Labelled photos from "bt4222_project", an image-classification folder in TarciusW/bt4222_project. The possible labels are: hostile images, non-hostile images.

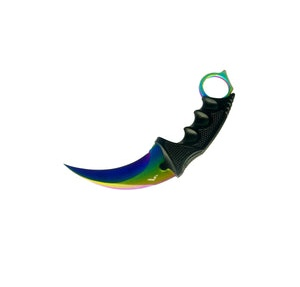
Label: hostile images

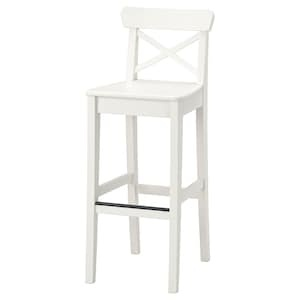
Label: non-hostile images

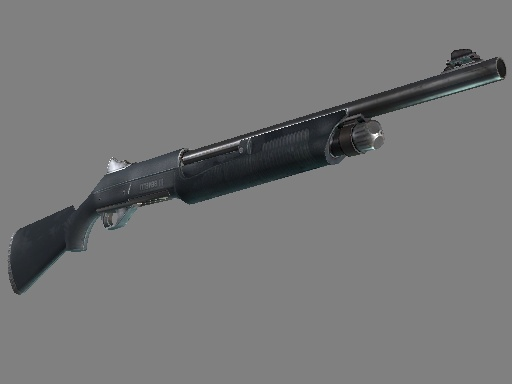
Label: hostile images

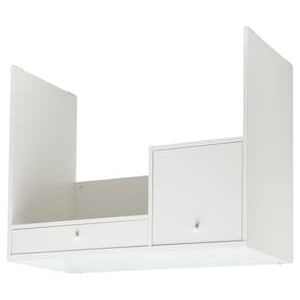
Label: non-hostile images

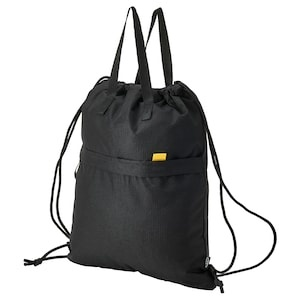
Label: non-hostile images

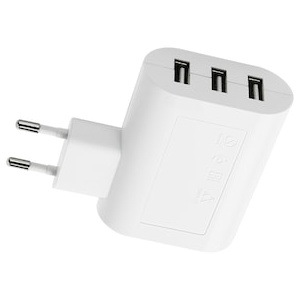
Label: non-hostile images
